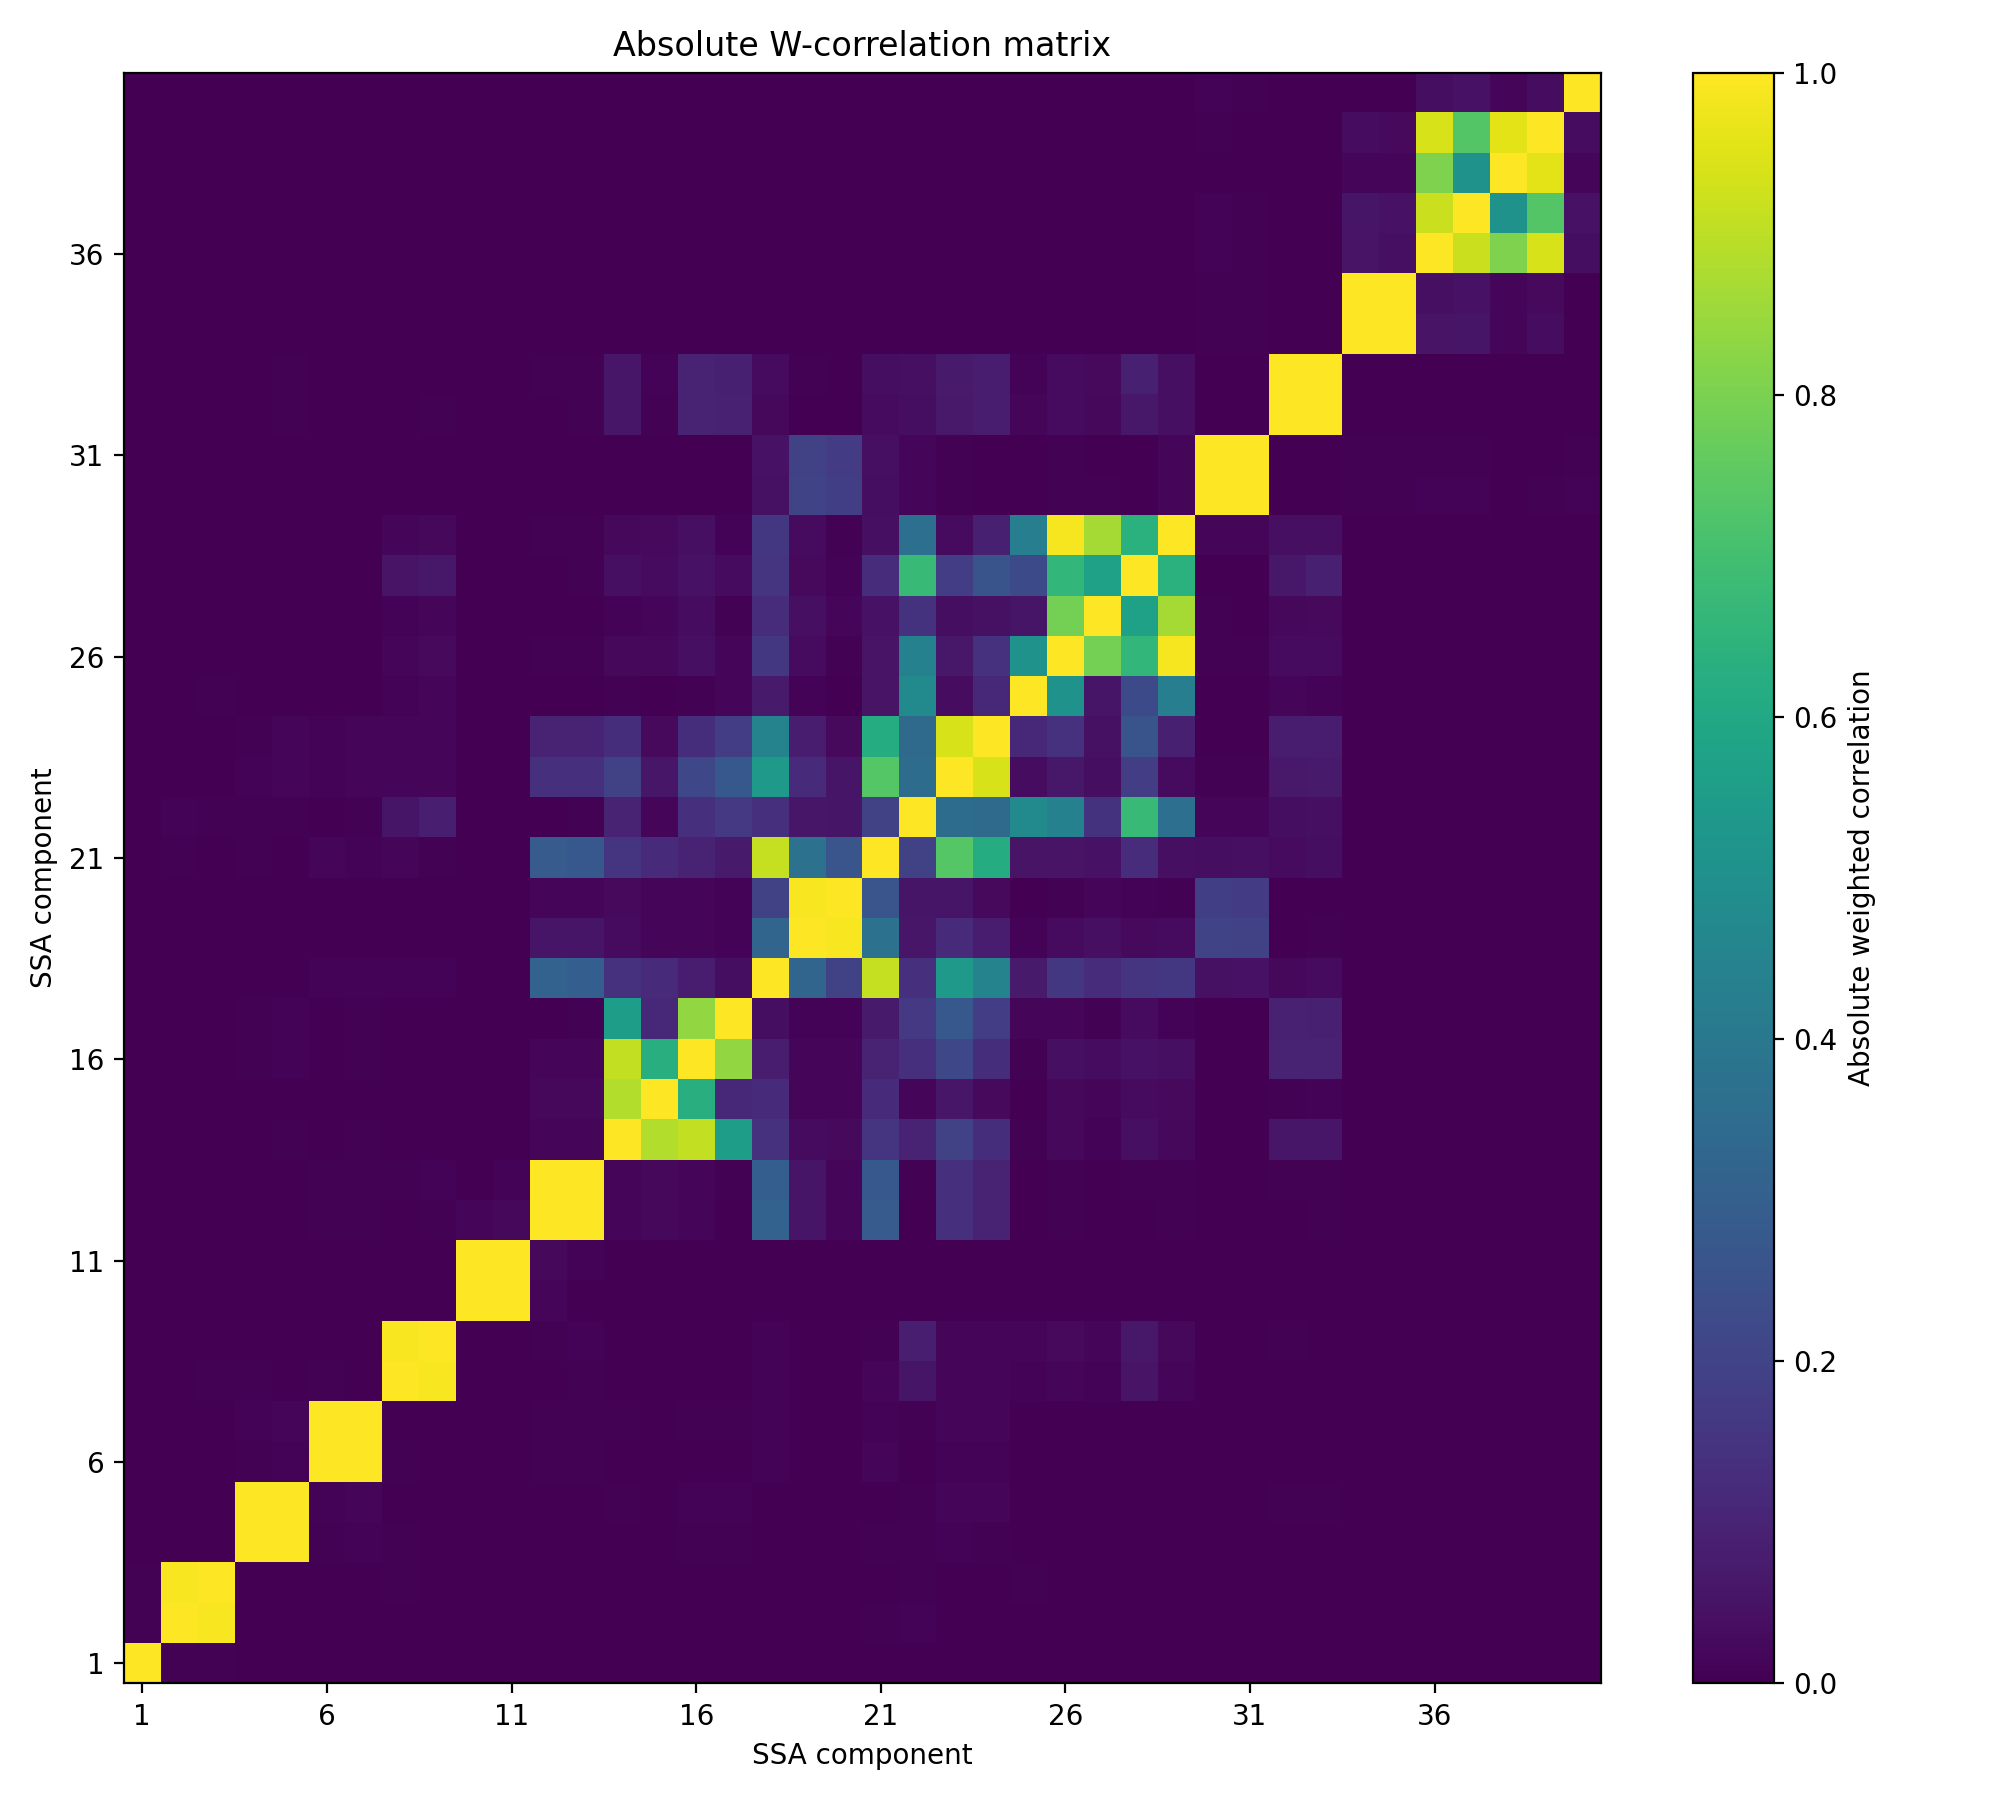

The table this chart was drawn from, first rows:
, 1, 2, 3, 4, 5, 6, 7, 8, 9, 10, 11, 12, 13, 14, 15, 16, 17, 18, 19, 20, 21, 22, 23
1, 1, 0.004315, 0.006694, 5.406618477540007e-05, 8.750314510974582e-06, 6.834024285043186e-07, 2.865691400091053e-06, -0.0005004, -0.0003776, 1.0225547740697341e-06, 2.7313490581519215e-08, 5.891252528575201e-06, 7.950040279241303e-07, 2.2540503039729125e-05, 4.909100878749775e-06, 1.6646965051153495e-05, 0.0001548, -8.768847889158827e-05, 1.1505985960653446e-05, -8.484786654916312e-07, 0.0007287, -0.0004714, 0.0001375
2, 0.004315, 1, 0.9915, -0.001163, -0.0001445, -0.0002369, 0.0002403, -0.002141, 0.001218, 6.668981852032038e-05, 1.7927150536864342e-05, -0.0001589, -8.500630997971115e-06, 0.0001997, -3.205751520905553e-05, 2.9297511731008914e-05, -0.001447, 0.001823, -5.506518752917266e-05, 0.0001027, -0.00503, 0.01134, -0.001031
3, 0.006694, 0.9915, 1, 0.001629, 0.0007091, 0.0003288, -0.0002088, 0.007051, 0.0025, -5.823627347554801e-05, -5.897821869852034e-06, 0.0001734, 4.514113119969651e-05, -0.0001358, 6.741292546942277e-05, 9.808850851913158e-05, 0.001218, -0.001331, 6.821391964755649e-05, -5.817405727573626e-05, 0.003654, -0.006726, 0.001414
4, 5.406618477540007e-05, -0.001163, 0.001629, 1.0, 0.997, 0.007025, 0.008488, 0.003974, 0.002947, 7.740089574742474e-05, 0.0001351, 0.0006297, 0.0007436, 0.002751, 0.0004252, 0.004357, 0.006095, 0.0002928, 0.0002579, 0.0001113, 0.005991, 0.004023, 0.008734
5, 8.750314510974582e-06, -0.0001445, 0.0007091, 0.997, 1.0, 0.01133, 0.01391, 0.003208, 0.003694, 0.0001991, 8.803098757835897e-05, 0.002145, 0.002687, 0.006484, 0.0004241, 0.009176, 0.009522, 0.003294, 0.0001243, 0.0002606, 0.001719, 0.007025, 0.01495
6, 6.834024285043186e-07, -0.0002369, 0.0003288, 0.007025, 0.01133, 1.0, 0.9985, 0.004249, 0.003, 0.0002092, 0.0003093, 0.007219, 0.005906, 0.002207, 0.001412, 0.003513, 0.002914, 0.009774, 0.002044, 0.0006264, 0.01278, 0.00129, 0.01054
7, 2.865691400091053e-06, 0.0002403, -0.0002088, 0.008488, 0.01391, 0.9985, 1.0, 0.00252, 0.002257, 0.0005608, 0.0004417, 0.004906, 0.004357, 0.004405, 0.0009227, 0.00576, 0.005697, 0.01023, 0.001634, 0.0005411, 0.009968, 0.00441, 0.01272
8, -0.0005004, -0.002141, 0.007051, 0.003974, 0.003208, 0.004249, 0.00252, 1, 0.9917, 0.00243, 0.00294, 0.00388, 0.006183, 0.001638, 0.0008306, 0.001934, 0.002568, 0.008106, 0.001451, 0.0007507, 0.01178, 0.05778, 0.01671
9, -0.0003776, 0.001218, 0.0025, 0.002947, 0.003694, 0.003, 0.002257, 0.9917, 1.0, 0.002067, 0.002631, 0.006574, 0.009112, 0.00279, 0.001059, 0.003256, 0.001348, 0.01049, 0.001346, 0.001068, 0.006477, 0.08463, 0.01606
10, 1.0225547740697341e-06, 6.668981852032038e-05, -5.823627347554801e-05, 7.740089574742474e-05, 0.0001991, 0.0002092, 0.0005608, 0.00243, 0.002067, 1.0, 0.9997, 0.01342, 0.00369, 0.002549, 0.002836, 0.001981, 0.0007627, 0.001597, 0.0004323, 0.0002318, 0.001011, 0.0008938, 0.0008653
11, 2.7313490581519215e-08, 1.7927150536864342e-05, -5.897821869852034e-06, 0.0001351, 8.803098757835897e-05, 0.0003093, 0.0004417, 0.00294, 0.002631, 0.9997, 1, 0.02122, 0.01149, 0.002585, 0.003455, 0.0022, 0.0008894, 0.003237, 0.001009, 0.0002831, 0.002913, 0.001083, 0.001802
12, 5.891252528575201e-06, -0.0001589, 0.0001734, 0.0006297, 0.002145, 0.007219, 0.004906, 0.00388, 0.006574, 0.01342, 0.02122, 1.0, 0.9987, 0.01664, 0.02256, 0.01569, 0.003807, 0.3127, 0.05832, 0.01503, 0.2866, 0.001561, 0.1402
13, 7.950040279241303e-07, -8.500630997971115e-06, 4.514113119969651e-05, 0.0007436, 0.002687, 0.005906, 0.004357, 0.006183, 0.009112, 0.00369, 0.01149, 0.9987, 1.0, 0.01776, 0.0215, 0.01832, 0.007252, 0.3, 0.05575, 0.01444, 0.2759, 0.004338, 0.1391
14, 2.2540503039729125e-05, 0.0001997, -0.0001358, 0.002751, 0.006484, 0.002207, 0.004405, 0.001638, 0.00279, 0.002549, 0.002585, 0.01664, 0.01776, 1.0, 0.8844, 0.9095, 0.5566, 0.1427, 0.02837, 0.02607, 0.1555, 0.09451, 0.1938
15, 4.909100878749775e-06, -3.205751520905553e-05, 6.741292546942277e-05, 0.0004252, 0.0004241, 0.001412, 0.0009227, 0.0008306, 0.001059, 0.002836, 0.003455, 0.02256, 0.0215, 0.8844, 1, 0.6284, 0.1158, 0.1221, 0.0193, 0.01872, 0.1186, 0.01336, 0.05877
16, 1.6646965051153495e-05, 2.9297511731008914e-05, 9.808850851913158e-05, 0.004357, 0.009176, 0.003513, 0.00576, 0.001934, 0.003256, 0.001981, 0.0022, 0.01569, 0.01832, 0.9095, 0.6284, 1.0, 0.839, 0.07906, 0.01311, 0.01628, 0.094, 0.1377, 0.2181
17, 0.0001548, -0.001447, 0.001218, 0.006095, 0.009522, 0.002914, 0.005697, 0.002568, 0.001348, 0.0007627, 0.0008894, 0.003807, 0.007252, 0.5566, 0.1158, 0.839, 1, 0.03659, 0.009592, 0.01097, 0.07274, 0.167, 0.2745
18, -8.768847889158827e-05, 0.001823, -0.001331, 0.0002928, 0.003294, 0.009774, 0.01023, 0.008106, 0.01049, 0.001597, 0.003237, 0.3127, 0.3, 0.1427, 0.1221, 0.07906, 0.03659, 1.0, 0.3255, 0.1976, 0.9106, 0.1336, 0.5382
19, 1.1505985960653446e-05, -5.506518752917266e-05, 6.821391964755649e-05, 0.0002579, 0.0001243, 0.002044, 0.001634, 0.001451, 0.001346, 0.0004323, 0.001009, 0.05832, 0.05575, 0.02837, 0.0193, 0.01311, 0.009592, 0.3255, 1.0, 0.989, 0.3756, 0.05914, 0.1199
20, -8.484786654916312e-07, 0.0001027, -5.817405727573626e-05, 0.0001113, 0.0002606, 0.0006264, 0.0005411, 0.0007507, 0.001068, 0.0002318, 0.0002831, 0.01503, 0.01444, 0.02607, 0.01872, 0.01628, 0.01097, 0.1976, 0.989, 1.0, 0.2655, 0.05794, 0.05714
21, 0.0007287, -0.00503, 0.003654, 0.005991, 0.001719, 0.01278, 0.009968, 0.01178, 0.006477, 0.001011, 0.002913, 0.2866, 0.2759, 0.1555, 0.1186, 0.094, 0.07274, 0.9106, 0.3756, 0.2655, 1.0, 0.1919, 0.7355
22, -0.0004714, 0.01134, -0.006726, 0.004023, 0.007025, 0.00129, 0.00441, 0.05778, 0.08463, 0.0008938, 0.001083, 0.001561, 0.004338, 0.09451, 0.01336, 0.1377, 0.167, 0.1336, 0.05914, 0.05794, 0.1919, 1.0, 0.3545
23, 0.0001375, -0.001031, 0.001414, 0.008734, 0.01495, 0.01054, 0.01272, 0.01671, 0.01606, 0.0008653, 0.001802, 0.1402, 0.1391, 0.1938, 0.05877, 0.2181, 0.2745, 0.5382, 0.1199, 0.05714, 0.7355, 0.3545, 1.0
24, -8.891394475643669e-05, 0.002325, -0.001672, 0.006157, 0.01311, 0.00982, 0.01313, 0.01819, 0.01947, 0.0008163, 0.001289, 0.09776, 0.09942, 0.1301, 0.0257, 0.1328, 0.1811, 0.4467, 0.07935, 0.02658, 0.6183, 0.3465, 0.9397
25, 0.001415, 0.00266, -0.005066, 0.001697, -0.0001452, 0.0002442, 0.002081, 0.00833, 0.01519, 0.0003714, 0.0001826, 0.001282, 0.001974, 0.004398, 0.001583, 0.006232, 0.01283, 0.07109, 0.008298, 0.003789, 0.05401, 0.4754, 0.03421
26, -0.0002903, 0.002953, -0.001585, 0.0009498, 0.0008796, 0.0004713, 0.001716, 0.01784, 0.02622, 0.0004918, 0.0003994, 0.006486, 0.007264, 0.02295, 0.02154, 0.03947, 0.0137, 0.1628, 0.02935, 0.006398, 0.0536, 0.4384, 0.06378
27, 0.0002146, 0.0004159, -0.0007482, 0.0007003, 0.0002106, 0.0005949, 0.0004355, 0.01042, 0.01277, 0.0002631, 0.0004612, 0.002778, 0.002956, 0.01075, 0.01528, 0.03356, 0.007548, 0.127, 0.0398, 0.01537, 0.04916, 0.1456, 0.03697
28, 0.0006922, 0.002758, -0.003641, 0.003018, 0.0003368, 0.001381, 0.001954, 0.05179, 0.06385, 0.0007432, 0.001157, 0.003013, 0.004398, 0.04264, 0.02836, 0.04981, 0.03034, 0.1539, 0.02695, 0.01025, 0.1271, 0.6744, 0.1818
29, -0.000201, 0.002058, -0.001097, 0.0007096, 0.001278, 0.0005654, 0.001216, 0.01533, 0.02129, 0.0003256, 0.0004161, 0.006306, 0.006476, 0.02162, 0.0252, 0.04112, 0.00879, 0.161, 0.03083, 0.00654, 0.04237, 0.3651, 0.03048
30, 9.72638225384953e-07, -9.253575838466275e-06, 7.275139265234506e-06, 1.1816811302290228e-05, 2.6995252283151355e-05, 3.508698262421617e-05, 5.114251155474222e-06, 9.062137110120406e-05, 8.429078762404786e-05, 3.264935091678572e-05, 4.050815842640408e-05, 9.011073982319953e-05, 7.737575836849078e-05, 0.0009082, 0.0002097, 0.00128, 0.0005518, 0.04526, 0.2034, 0.184, 0.03843, 0.01288, 0.005085
31, -6.226851544623051e-08, -4.846010088701519e-07, 3.2184497894070045e-06, 2.2202234799234592e-05, 5.7473351156870614e-05, 6.373969690673391e-05, 3.6607835603027585e-05, 0.00022, 0.0002408, 3.3947154022529335e-05, 4.8314055002599336e-05, 0.0007277, 0.0006673, 0.001639, 0.0007641, 0.001978, 0.0009691, 0.04709, 0.1986, 0.179, 0.03969, 0.01484, 0.006555
32, -7.126954419387133e-06, -0.0002668, 0.0004394, 0.00348, 0.007653, 0.001028, 0.002873, 0.003107, 0.004412, 0.0004155, 0.0005976, 0.003889, 0.005017, 0.06163, 0.007764, 0.09889, 0.09164, 0.0213, 0.003878, 0.001315, 0.0284, 0.03867, 0.06714
33, 4.850268449688476e-05, -0.0008198, 0.0007308, 0.003514, 0.007224, 0.001212, 0.002545, 0.002691, 0.002698, 0.0004249, 0.0007497, 0.006673, 0.007483, 0.0617, 0.008602, 0.09931, 0.08979, 0.03074, 0.005811, 0.001888, 0.03746, 0.04251, 0.07125
34, 1.534391915374439e-07, -3.428006670481273e-06, 3.3983710094550804e-06, 1.0281773632525578e-06, 1.3188942007434913e-05, 1.757421967651716e-05, 2.8962161987442023e-06, 4.385357071968951e-05, 3.880153574950018e-05, 4.514929558377117e-06, 1.1224218390717731e-05, 6.638866491344546e-05, 5.403850102759096e-05, 0.00015, 7.265542066153406e-05, 0.0001967, 4.2856090748991076e-05, 0.0008625, 0.0004752, 0.0005942, 0.0003767, 0.0004263, 0.000309
35, 6.648103730726442e-07, -9.56404436844963e-06, 8.289280438891779e-06, 9.109078618864557e-06, 1.6571477041452785e-05, 2.2896535921069382e-05, 2.554963401538639e-06, 2.0598473321074532e-05, 6.640095267733311e-06, 6.9662024813302415e-06, 1.7750074197189545e-05, 2.547577620453823e-05, 1.6809189569919327e-05, 0.0001403, 5.568675256793957e-05, 0.0002272, 7.589577349350237e-05, 0.000669, 0.0006645, 0.0007815, 0.000201, 0.0002234, 0.0001667
36, 1.4029826815071558e-06, -1.5689920452560686e-05, 1.2431215671407498e-05, 7.978939938776274e-06, 3.5542461874556048e-06, 3.8516490229652556e-05, -3.9500194097039723e-07, 3.353267411863598e-05, 2.4617821133408967e-05, 1.6981193524640288e-05, 2.059565658116744e-05, 5.367199851199198e-05, 1.0635091575625322e-05, 0.0001159, 5.225747489795919e-05, 5.509713585070817e-05, 4.684591129068931e-05, 0.0003315, 0.0006863, 0.0006996, 0.0003002, 0.0004125, 0.0001699
37, 2.525963206095354e-06, -2.838686999804319e-05, 2.2627105899611145e-05, 2.154330130739834e-05, 4.4510444858479805e-06, 5.7996919529083246e-05, -2.2128760127916394e-06, 4.686838150317657e-05, 1.5761431530828707e-05, 2.045567737230357e-05, 3.315950210086379e-05, 8.404158419124925e-05, 2.4171104792635706e-05, 0.0001321, 0.0001134, 0.0001143, 9.58223418656727e-05, 0.0004801, 0.001096, 0.001084, 0.0005269, 0.0004808, 0.0003321
38, 3.286260998762591e-07, -6.044698034921873e-06, 5.847398371926001e-06, 5.886195151521597e-06, 2.8643378278285095e-06, 1.1196471694443863e-05, 1.1126647055211221e-06, 1.7765723706494882e-05, 1.3501140727210318e-05, 9.826835167654827e-06, 7.812579974870393e-06, 1.7584685871051586e-05, 2.642622519914237e-06, 8.7713097795417e-05, 2.176226071105781e-05, 3.474009757776169e-05, 3.330089004431431e-05, 0.0001825, 0.0002747, 0.0002844, 0.000138, 0.000299, 9.967080822952729e-05
39, -5.2653016141956805e-09, -1.0184589132167765e-06, 1.9153058222430407e-06, 5.150883462545169e-07, 9.035738667801412e-06, 2.1561423907744054e-05, 5.817033344136353e-06, 1.8742926981986964e-05, 2.8667716333805866e-05, 2.619491323233772e-05, 2.2251105357073076e-05, 7.860316604239493e-05, 5.221330083492619e-05, 0.0001426, 5.170736438627339e-05, 8.612295143408127e-05, 5.273348307048435e-05, 0.0003787, 0.0003438, 0.0003527, 0.0002694, 0.0002965, 0.0001586
40, 1.4572688239248605e-05, -0.0001203, 8.249350705217894e-05, 8.740942186789182e-05, -2.2907406527426335e-05, 0.0001166, -1.9629488959988324e-05, 0.0002022, 5.634008064628721e-05, 0.000283, 0.0003028, 0.0001921, 8.671307205911685e-05, 0.001086, 0.001704, 0.001263, 0.0003279, 0.002084, 0.002072, 0.001855, 0.002414, 0.001663, 0.001256
